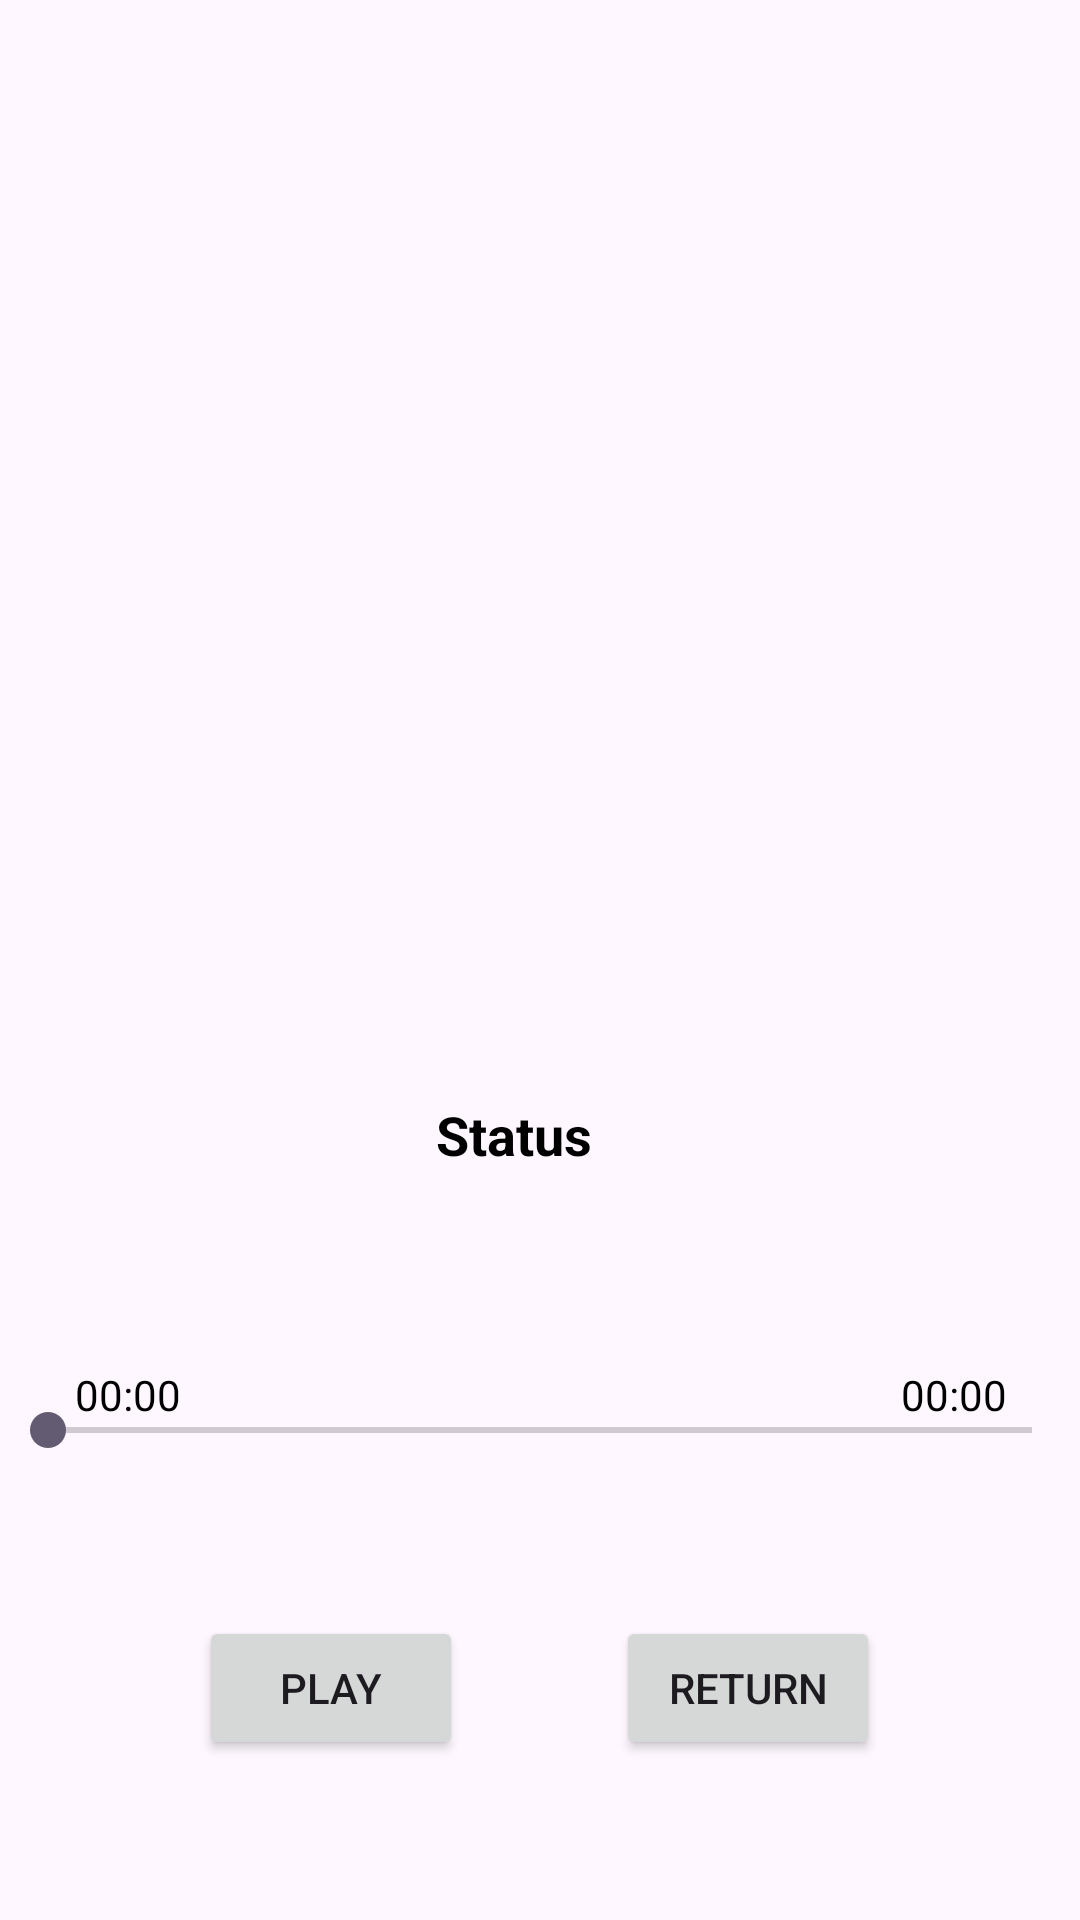

Android layout source for this screen:
<!-- AndroidManifest.xml: application theme Theme.HealthApplication -->
<!-- res/layout/activity_audios.xml -->
<androidx.constraintlayout.widget.ConstraintLayout xmlns:android="http://schemas.android.com/apk/res/android"
    xmlns:app="http://schemas.android.com/apk/res-auto"
    xmlns:tools="http://schemas.android.com/tools"
    android:layout_width="match_parent"
    android:layout_height="match_parent"
    android:background="@drawable/fondo"
    tools:context=".MainActivity">


    <ImageView
        android:id="@+id/imageView"
        android:layout_width="287dp"
        android:layout_height="266dp"
        android:scaleType="fitCenter"


        app:layout_constraintBottom_toBottomOf="parent"
        app:layout_constraintEnd_toEndOf="parent"
        app:layout_constraintStart_toStartOf="parent"
        app:layout_constraintTop_toTopOf="parent"
        app:layout_constraintVertical_bias="0.251" />

    <SeekBar
        android:id="@+id/seekBar"
        android:layout_width="match_parent"
        android:layout_height="wrap_content"
        android:progress="0"
        app:layout_constraintBottom_toBottomOf="parent"
        app:layout_constraintEnd_toEndOf="parent"
        app:layout_constraintHorizontal_bias="1.0"
        app:layout_constraintStart_toStartOf="parent"

        app:layout_constraintTop_toBottomOf="@+id/imageView"
        app:layout_constraintVertical_bias="0.411"
        tools:ignore="MissingConstraints" />

    <TextView
        android:id="@+id/tvElapsedTime"
        android:layout_width="wrap_content"
        android:layout_height="wrap_content"
        android:text="00:00"
        android:textColor="@color/black"
        app:layout_constraintBottom_toBottomOf="parent"
        app:layout_constraintEnd_toEndOf="parent"
        app:layout_constraintHorizontal_bias="0.077"
        app:layout_constraintStart_toStartOf="parent"
        app:layout_constraintTop_toTopOf="parent"
        app:layout_constraintVertical_bias="0.733" />

    <TextView
        android:id="@+id/tvRemainingTime"
        android:layout_width="wrap_content"
        android:layout_height="wrap_content"
        android:text="00:00"
        android:textColor="@color/black"
        app:layout_constraintBottom_toBottomOf="parent"
        app:layout_constraintEnd_toEndOf="parent"
        app:layout_constraintHorizontal_bias="0.925"
        app:layout_constraintStart_toStartOf="parent"
        app:layout_constraintTop_toTopOf="parent"
        app:layout_constraintVertical_bias="0.733" />

    <TextView
        android:id="@+id/tvStatus"
        android:layout_width="68dp"
        android:layout_height="22dp"
        android:text="Status"
        android:textColor="@color/black"
        android:textSize="18dp"
        android:textStyle="bold"
        app:layout_constraintBottom_toBottomOf="parent"
        app:layout_constraintEnd_toEndOf="parent"
        app:layout_constraintHorizontal_bias="0.498"
        app:layout_constraintStart_toStartOf="parent"
        app:layout_constraintTop_toTopOf="parent"
        app:layout_constraintVertical_bias="0.592" />

    <Button
        android:id="@+id/btnPlayPause"
        android:layout_width="wrap_content"
        android:layout_height="wrap_content"
        android:layout_marginTop="49dp"
        android:text="Play"
        app:layout_constraintBottom_toBottomOf="parent"
        app:layout_constraintEnd_toEndOf="parent"
        app:layout_constraintHorizontal_bias="0.244"

        app:layout_constraintStart_toStartOf="parent"
        app:layout_constraintTop_toBottomOf="@+id/tvStatus"
        app:layout_constraintVertical_bias="0.656" />

    <Button
        android:id="@+id/btnback"
        android:layout_width="wrap_content"
        android:layout_height="wrap_content"
        android:layout_marginTop="49dp"
        android:text="Return"
        app:layout_constraintBottom_toBottomOf="parent"
        app:layout_constraintEnd_toEndOf="parent"
        app:layout_constraintHorizontal_bias="0.755"

        app:layout_constraintStart_toStartOf="parent"
        app:layout_constraintTop_toBottomOf="@+id/tvStatus"
        app:layout_constraintVertical_bias="0.656" />


</androidx.constraintlayout.widget.ConstraintLayout>
<!-- resources referenced by this layout -->
<resources>
  <color name="black">#FF000000</color>
  <style name="Theme.HealthApplication" parent="Base.Theme.HealthApplication" />
  <style name="Base.Theme.HealthApplication" parent="Theme.Material3.DayNight.NoActionBar">
          
          
      </style>
</resources>
